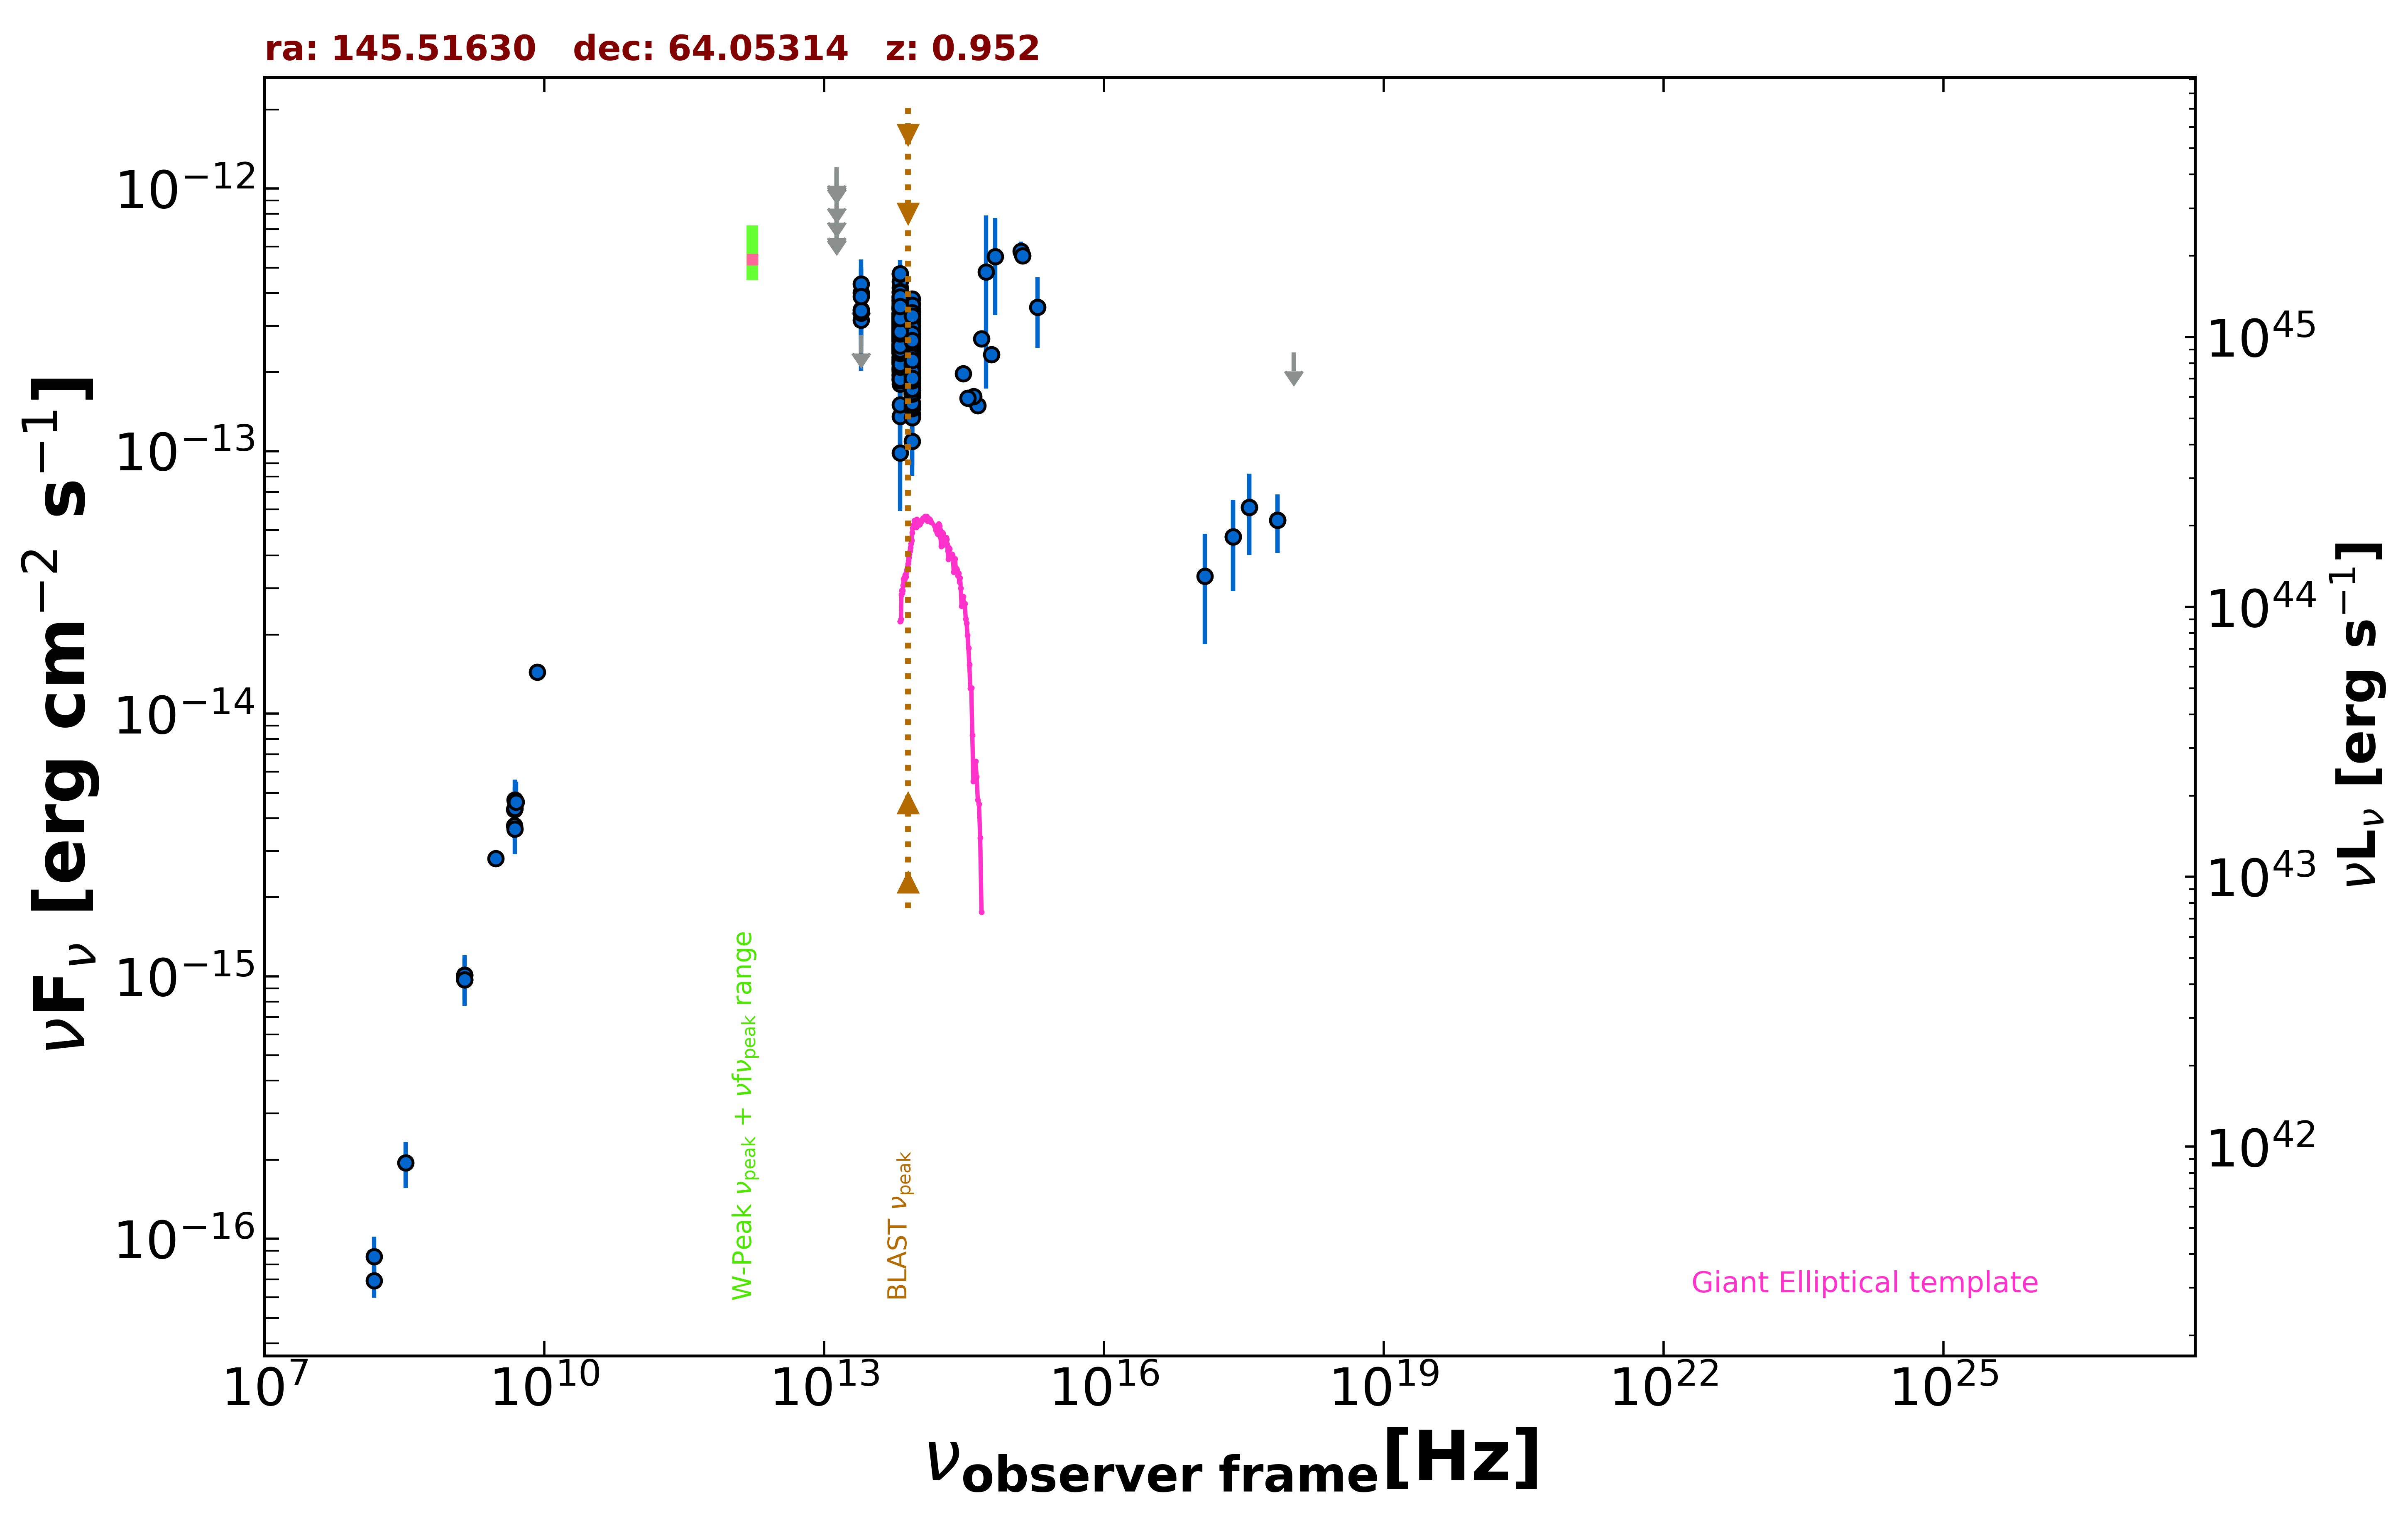

Source data for this figure (header and first rows):
freq., flux, err_flux, MJD_start, MJD_end, flag, catalog, reference
1.400e+09, 9.688e-16, 2.000e-18, 55000, 55000, , FIRST, White et al. 1997  ApJ  475 479
1.400e+09, 1.009e-15, 3.070e-17, 55000, 55000, , NVSS, Condon et al. 1998  AJ  115  1693
3.000e+09, 2.812e-15, 1.200e-17, 55000, 55000, , VLASSQL, Gordon et al. 2021  ApJS  255  30
2.418e+17, 4.722e-14, 1.790e-14, 54482, 54484, , 1OUSX, Giommi et al. in preparation
3.627e+17, 6.109e-14, 2.084e-14, 54482, 54484, , 1OUSX, Giommi et al. in preparation
7.253e+17, 5.466e-14, 1.373e-14, 54482, 54484, , 1OUSX, Giommi et al. in preparation
1.088e+18, 2.375e-13, 0.000e+00, 54482, 54484, UL, 1OUSX, Giommi et al. in preparation
1.500e+08, 6.930e-17, 9.600e-18, 55000, 55000, , TGSS150, Intema et al. 2017  A&A  598  A781
8.400e+09, 1.438e-14, 0.000e+00, 55000, 55000, , CRATES, Healey et al. 2007  ApJS  171  61
4.800e+09, 4.320e-15, 3.840e-16, 55000, 55000, , GB6, Gregory et al. 1996  ApJS  103  427
4.800e+09, 3.744e-15, 3.840e-16, 55000, 55000, , GB87, Gregory et al. 1992  VizieR  VIII/14/j20…
8.817e+13, 2.338e-13, 2.300e-15, 55000, 55000, , UNWISE, Schlafly et al. 2019  ApJS  240  30
6.517e+13, 2.893e-13, 3.500e-15, 55000, 55000, , UNWISE, Schlafly et al. 2019  ApJS  240  30
8.817e+13, 2.302e-13, 7.200e-15, 55000, 55000, , WISE, Wright et al. 2010  AJ  140  1868
6.517e+13, 3.008e-13, 1.025e-14, 55000, 55000, , WISE, Wright et al. 2010  AJ  140  1868
2.498e+13, 3.150e-13, 4.075e-14, 55000, 55000, , WISE, Wright et al. 2010  AJ  140  1868
1.363e+13, 2.921e-13, 1.454e-13, 55000, 55000, , WISE, Wright et al. 2010  AJ  140  1868
8.817e+13, 2.297e-13, 2.905e-14, 57320, 57320, , NEOWISE, Mainzer et al. 2014  ApJ  792  30
6.517e+13, 2.015e-13, 4.950e-14, 57320, 57320, , NEOWISE, Mainzer et al. 2014  ApJ  792  30
8.817e+13, 1.838e-13, 2.875e-14, 57321, 57321, , NEOWISE, Mainzer et al. 2014  ApJ  792  30
6.517e+13, 3.307e-13, 4.275e-14, 57321, 57321, , NEOWISE, Mainzer et al. 2014  ApJ  792  30
8.817e+13, 1.873e-13, 2.525e-14, 57320, 57320, , NEOWISE, Mainzer et al. 2014  ApJ  792  30
6.517e+13, 3.150e-13, 4.570e-14, 57320, 57320, , NEOWISE, Mainzer et al. 2014  ApJ  792  30
8.817e+13, 2.158e-13, 2.190e-14, 57320, 57320, , NEOWISE, Mainzer et al. 2014  ApJ  792  30
6.517e+13, 2.953e-13, 3.955e-14, 57320, 57320, , NEOWISE, Mainzer et al. 2014  ApJ  792  30
8.817e+13, 2.491e-13, 2.365e-14, 57320, 57320, , NEOWISE, Mainzer et al. 2014  ApJ  792  30
6.517e+13, 3.187e-13, 4.240e-14, 57320, 57320, , NEOWISE, Mainzer et al. 2014  ApJ  792  30
8.817e+13, 1.765e-13, 2.610e-14, 57320, 57320, , NEOWISE, Mainzer et al. 2014  ApJ  792  30
6.517e+13, 2.149e-13, 3.400e-14, 57320, 57320, , NEOWISE, Mainzer et al. 2014  ApJ  792  30
8.817e+13, 2.501e-13, 2.380e-14, 57320, 57320, , NEOWISE, Mainzer et al. 2014  ApJ  792  30
6.517e+13, 2.271e-13, 3.380e-14, 57320, 57320, , NEOWISE, Mainzer et al. 2014  ApJ  792  30
8.817e+13, 2.542e-13, 2.630e-14, 57320, 57320, , NEOWISE, Mainzer et al. 2014  ApJ  792  30
6.517e+13, 3.256e-13, 3.515e-14, 57320, 57320, , NEOWISE, Mainzer et al. 2014  ApJ  792  30
8.817e+13, 2.260e-13, 2.690e-14, 57320, 57320, , NEOWISE, Mainzer et al. 2014  ApJ  792  30
6.517e+13, 2.794e-13, 3.330e-14, 57320, 57320, , NEOWISE, Mainzer et al. 2014  ApJ  792  30
8.817e+13, 2.816e-13, 3.615e-14, 57320, 57320, , NEOWISE, Mainzer et al. 2014  ApJ  792  30
6.517e+13, 2.696e-13, 3.910e-14, 57320, 57320, , NEOWISE, Mainzer et al. 2014  ApJ  792  30
8.817e+13, 2.517e-13, 2.580e-14, 57320, 57320, , NEOWISE, Mainzer et al. 2014  ApJ  792  30
6.517e+13, 2.676e-13, 3.310e-14, 57320, 57320, , NEOWISE, Mainzer et al. 2014  ApJ  792  30
8.817e+13, 2.247e-13, 2.345e-14, 57320, 57320, , NEOWISE, Mainzer et al. 2014  ApJ  792  30
6.517e+13, 2.069e-13, 4.105e-14, 57320, 57320, , NEOWISE, Mainzer et al. 2014  ApJ  792  30
8.817e+13, 2.667e-13, 2.685e-14, 57321, 57321, , NEOWISE, Mainzer et al. 2014  ApJ  792  30
6.517e+13, 9.841e-14, 3.932e-14, 57321, 57321, , NEOWISE, Mainzer et al. 2014  ApJ  792  30
8.817e+13, 2.684e-13, 3.445e-14, 57320, 57320, , NEOWISE, Mainzer et al. 2014  ApJ  792  30
6.517e+13, 2.544e-13, 3.505e-14, 57320, 57320, , NEOWISE, Mainzer et al. 2014  ApJ  792  30
8.817e+13, 2.119e-13, 2.605e-14, 57320, 57320, , NEOWISE, Mainzer et al. 2014  ApJ  792  30
6.517e+13, 2.269e-13, 4.205e-14, 57320, 57320, , NEOWISE, Mainzer et al. 2014  ApJ  792  30
8.817e+13, 1.881e-13, 3.045e-14, 57684, 57684, , NEOWISE, Mainzer et al. 2014  ApJ  792  30
6.517e+13, 2.931e-13, 3.570e-14, 57684, 57684, , NEOWISE, Mainzer et al. 2014  ApJ  792  30
8.817e+13, 2.158e-13, 3.335e-14, 58051, 58051, , NEOWISE, Mainzer et al. 2014  ApJ  792  30
6.517e+13, 3.022e-13, 3.740e-14, 58051, 58051, , NEOWISE, Mainzer et al. 2014  ApJ  792  30
8.817e+13, 2.150e-13, 2.480e-14, 58052, 58052, , NEOWISE, Mainzer et al. 2014  ApJ  792  30
6.517e+13, 2.017e-13, 3.380e-14, 58052, 58052, , NEOWISE, Mainzer et al. 2014  ApJ  792  30
8.817e+13, 2.144e-13, 2.275e-14, 58051, 58051, , NEOWISE, Mainzer et al. 2014  ApJ  792  30
6.517e+13, 2.849e-13, 4.080e-14, 58051, 58051, , NEOWISE, Mainzer et al. 2014  ApJ  792  30
8.817e+13, 2.611e-13, 3.810e-14, 58052, 58052, , NEOWISE, Mainzer et al. 2014  ApJ  792  30
6.517e+13, 2.784e-13, 3.755e-14, 58052, 58052, , NEOWISE, Mainzer et al. 2014  ApJ  792  30
8.817e+13, 2.657e-13, 3.070e-14, 57845, 57845, , NEOWISE, Mainzer et al. 2014  ApJ  792  30
6.517e+13, 3.170e-13, 3.365e-14, 57845, 57845, , NEOWISE, Mainzer et al. 2014  ApJ  792  30
8.817e+13, 2.038e-13, 2.425e-14, 57846, 57846, , NEOWISE, Mainzer et al. 2014  ApJ  792  30
... 585 more rows
